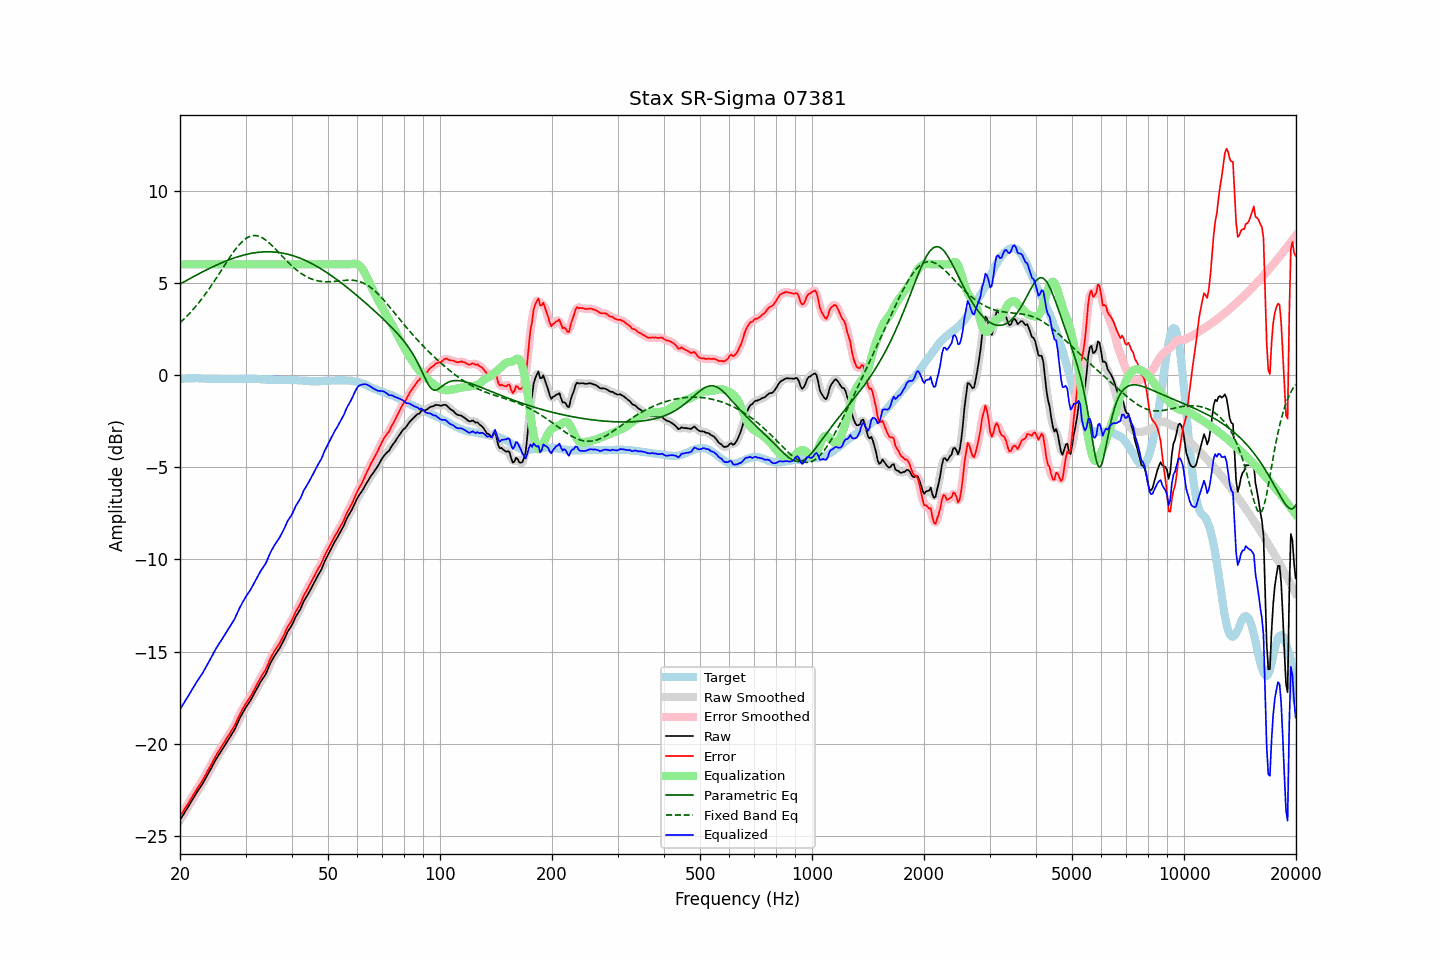

Values plotted in this chart, from the file beside it:
frequency, raw, error, smoothed, error_smoothed, equalization, parametric_eq, fixed_band_eq, equalized_raw, equalized_smoothed, target
20.00, -24.13, -23.91, -24.13, -23.91, 6.00, 4.93, 2.84, -18.13, -18.13, -0.22
20.20, -23.99, -23.78, -23.99, -23.78, 6.00, 4.98, 2.92, -17.99, -17.99, -0.21
20.40, -23.85, -23.65, -23.85, -23.65, 6.00, 5.03, 3.00, -17.85, -17.85, -0.20
20.61, -23.71, -23.52, -23.71, -23.52, 6.00, 5.08, 3.08, -17.71, -17.71, -0.20
20.81, -23.57, -23.38, -23.57, -23.38, 6.00, 5.12, 3.17, -17.57, -17.57, -0.19
21.02, -23.43, -23.24, -23.43, -23.24, 6.00, 5.17, 3.26, -17.43, -17.43, -0.19
21.23, -23.28, -23.10, -23.28, -23.10, 6.00, 5.22, 3.35, -17.28, -17.28, -0.18
21.44, -23.13, -22.95, -23.13, -22.95, 6.00, 5.27, 3.44, -17.13, -17.13, -0.18
21.66, -22.98, -22.80, -22.98, -22.80, 6.00, 5.31, 3.54, -16.98, -16.98, -0.18
21.87, -22.84, -22.66, -22.83, -22.66, 6.00, 5.36, 3.64, -16.84, -16.83, -0.18
22.09, -22.69, -22.52, -22.69, -22.52, 6.00, 5.41, 3.74, -16.69, -16.69, -0.17
22.31, -22.56, -22.39, -22.56, -22.39, 6.00, 5.45, 3.85, -16.56, -16.56, -0.17
22.54, -22.43, -22.25, -22.43, -22.25, 6.00, 5.50, 3.95, -16.43, -16.43, -0.18
22.76, -22.30, -22.11, -22.30, -22.12, 6.00, 5.54, 4.06, -16.30, -16.30, -0.19
22.99, -22.17, -21.98, -22.16, -21.97, 6.00, 5.59, 4.18, -16.17, -16.16, -0.19
23.22, -22.01, -21.82, -22.01, -21.82, 6.00, 5.63, 4.29, -16.01, -16.01, -0.19
23.45, -21.86, -21.66, -21.86, -21.66, 6.00, 5.68, 4.41, -15.86, -15.86, -0.20
23.69, -21.70, -21.50, -21.70, -21.50, 6.00, 5.72, 4.53, -15.70, -15.70, -0.20
23.92, -21.55, -21.35, -21.55, -21.35, 6.00, 5.76, 4.66, -15.55, -15.55, -0.20
24.16, -21.39, -21.19, -21.39, -21.19, 6.00, 5.81, 4.78, -15.39, -15.39, -0.20
24.40, -21.23, -21.03, -21.22, -21.02, 6.00, 5.85, 4.91, -15.23, -15.22, -0.20
24.65, -21.06, -20.86, -21.06, -20.86, 6.00, 5.89, 5.04, -15.06, -15.06, -0.20
24.89, -20.90, -20.69, -20.90, -20.70, 6.00, 5.93, 5.17, -14.90, -14.90, -0.20
25.14, -20.75, -20.54, -20.75, -20.54, 6.00, 5.97, 5.31, -14.75, -14.75, -0.20
25.39, -20.61, -20.39, -20.61, -20.40, 6.00, 6.01, 5.44, -14.61, -14.61, -0.21
25.65, -20.48, -20.27, -20.47, -20.26, 6.00, 6.05, 5.58, -14.48, -14.47, -0.21
25.91, -20.34, -20.13, -20.34, -20.12, 6.00, 6.08, 5.71, -14.34, -14.34, -0.21
26.16, -20.20, -19.98, -20.20, -19.99, 6.00, 6.12, 5.85, -14.20, -14.20, -0.22
26.43, -20.06, -19.85, -20.06, -19.84, 6.00, 6.16, 5.98, -14.06, -14.06, -0.22
26.69, -19.92, -19.70, -19.92, -19.70, 6.00, 6.19, 6.12, -13.92, -13.92, -0.22
26.96, -19.78, -19.56, -19.78, -19.57, 6.00, 6.23, 6.25, -13.78, -13.78, -0.22
27.23, -19.65, -19.43, -19.65, -19.43, 6.00, 6.26, 6.38, -13.65, -13.65, -0.22
27.50, -19.51, -19.29, -19.51, -19.29, 6.00, 6.29, 6.51, -13.51, -13.51, -0.22
27.77, -19.37, -19.15, -19.37, -19.15, 6.00, 6.32, 6.63, -13.37, -13.37, -0.22
28.05, -19.22, -19.00, -19.21, -18.99, 6.00, 6.35, 6.75, -13.22, -13.21, -0.22
28.33, -19.03, -18.81, -19.03, -18.81, 6.00, 6.38, 6.87, -13.03, -13.03, -0.22
28.62, -18.84, -18.62, -18.84, -18.62, 6.00, 6.41, 6.98, -12.84, -12.84, -0.22
28.90, -18.65, -18.44, -18.65, -18.44, 6.00, 6.44, 7.08, -12.65, -12.65, -0.21
29.19, -18.48, -18.27, -18.48, -18.27, 6.00, 6.46, 7.17, -12.48, -12.48, -0.21
29.48, -18.32, -18.10, -18.31, -18.10, 6.00, 6.49, 7.26, -12.32, -12.31, -0.21
29.78, -18.16, -17.96, -18.16, -17.95, 6.00, 6.51, 7.33, -12.16, -12.16, -0.21
30.08, -18.01, -17.81, -18.02, -17.81, 6.00, 6.53, 7.40, -12.01, -12.02, -0.21
30.38, -17.88, -17.67, -17.88, -17.68, 6.00, 6.55, 7.45, -11.88, -11.88, -0.21
30.68, -17.75, -17.54, -17.75, -17.54, 6.00, 6.57, 7.50, -11.75, -11.75, -0.21
30.99, -17.62, -17.41, -17.61, -17.40, 6.00, 6.59, 7.53, -11.62, -11.61, -0.21
31.30, -17.46, -17.25, -17.46, -17.25, 6.00, 6.60, 7.55, -11.46, -11.46, -0.21
31.61, -17.30, -17.09, -17.30, -17.09, 6.00, 6.62, 7.56, -11.30, -11.30, -0.21
31.93, -17.14, -16.93, -17.14, -16.92, 6.00, 6.63, 7.56, -11.14, -11.14, -0.21
32.24, -16.98, -16.75, -16.98, -16.76, 6.00, 6.64, 7.55, -10.98, -10.98, -0.22
32.57, -16.82, -16.59, -16.82, -16.59, 6.00, 6.65, 7.52, -10.82, -10.82, -0.23
32.89, -16.66, -16.43, -16.66, -16.43, 6.00, 6.66, 7.49, -10.66, -10.66, -0.23
33.22, -16.52, -16.28, -16.53, -16.29, 6.00, 6.67, 7.45, -10.52, -10.53, -0.24
33.55, -16.40, -16.16, -16.40, -16.15, 6.00, 6.67, 7.40, -10.40, -10.40, -0.24
33.89, -16.27, -16.02, -16.25, -16.00, 6.00, 6.68, 7.34, -10.27, -10.25, -0.25
34.23, -16.09, -15.84, -16.08, -15.83, 6.00, 6.68, 7.27, -10.09, -10.08, -0.25
34.57, -15.88, -15.62, -15.88, -15.63, 6.00, 6.68, 7.20, -9.88, -9.88, -0.26
34.92, -15.67, -15.41, -15.68, -15.43, 6.00, 6.68, 7.12, -9.67, -9.68, -0.26
35.27, -15.50, -15.24, -15.50, -15.24, 6.00, 6.68, 7.04, -9.50, -9.50, -0.26
35.62, -15.35, -15.09, -15.34, -15.08, 6.00, 6.67, 6.95, -9.35, -9.34, -0.26
35.97, -15.20, -14.93, -15.20, -14.94, 6.00, 6.66, 6.86, -9.20, -9.20, -0.26
... 635 more rows
